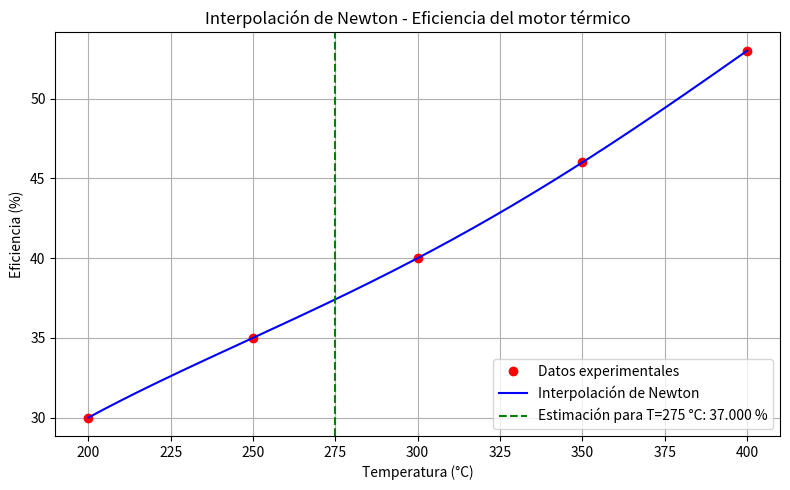

The matplotlib source for this figure:
import numpy as np
import matplotlib.pyplot as plt

# Función para calcular diferencias divididas de Newton
def newton_divided_diff(x, y):
    n = len(x)
    coef = np.zeros([n, n])
    coef[:, 0] = y
    for j in range(1, n):
        for i in range(n - j):
            coef[i, j] = (coef[i+1, j-1] - coef[i, j-1]) / (x[i+j] - x[i])
    return coef[0, :]

# Función para evaluar el polinomio de Newton en varios puntos
def newton_interpolation(x_data, y_data, x_vals):
    coef = newton_divided_diff(x_data, y_data)
    n = len(x_data)
    y_interp = np.zeros_like(x_vals)
    for i in range(len(x_vals)):
        term = coef[0]
        product = 1
        for j in range(1, n):
            product *= (x_vals[i] - x_data[j-1])
            term += coef[j] * product
        y_interp[i] = term
    return y_interp

# Datos experimentales: temperatura (°C) y eficiencia (%)
T_data = np.array([200, 250, 300, 350, 400])
eficiencia_data = np.array([30, 35, 40, 46, 53])

# Estimación para T = 275 °C
T_interp_vals = np.linspace(min(T_data), max(T_data), 200)
eficiencia_interp_vals = newton_interpolation(T_data, eficiencia_data, T_interp_vals)
eficiencia_275 = newton_interpolation(T_data, eficiencia_data, np.array([275]))[0]

# Gráfica
plt.figure(figsize=(8, 5))
plt.plot(T_data, eficiencia_data, 'ro', label='Datos experimentales')
plt.plot(T_interp_vals, eficiencia_interp_vals, 'b-', label='Interpolación de Newton')
plt.axvline(x=275, color='g', linestyle='--', label=f'Estimación para T=275 °C: {eficiencia_275:.3f} %')
plt.xlabel('Temperatura (°C)')
plt.ylabel('Eficiencia (%)')
plt.title('Interpolación de Newton - Eficiencia del motor térmico')
plt.legend()
plt.grid(True)
plt.tight_layout()
plt.savefig("eficiencia_motor.png")
plt.show()

# Imprimir el valor estimado
print(f"Eficiencia estimada para 275 °C: {eficiencia_275:.3f} %")
